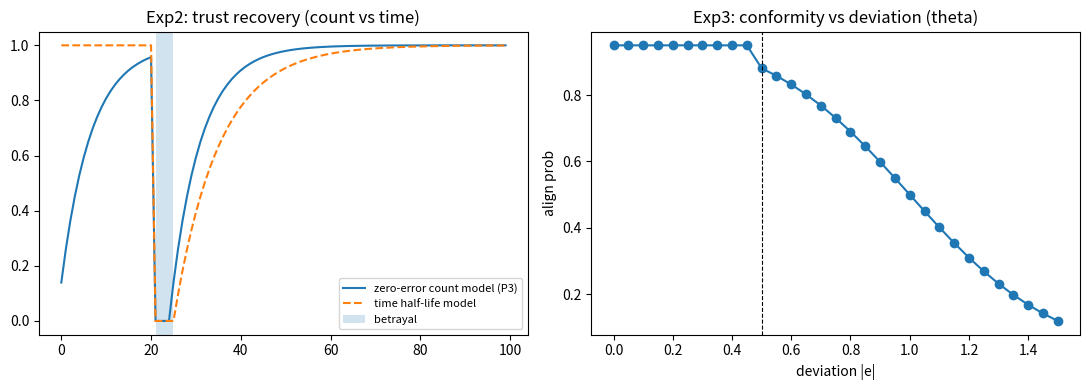

Python code for this plot:
# -*- coding: utf-8 -*-
"""
M5 阶段 3：双环互接仿真（S2 博弈——转导耦合）
验证 R131（题目-参考答案变形）+ P2（真实消息同样走样）+ P3（信任恢复=统计重估非时间）
+ C125（从众 = 决策环 + 偏差阈值 θ）

实验 1：谣言传播（P2）—— N 人链式传播——真实 vs 谣言消息——走样率对比
实验 2：信任恢复（P3）—— 背叛-恢复范式——零误差计数 vs 时间半衰期模型
实验 3：θ 从众（C125）—— 参考答案偏差 → 接受概率（阈值阶跃 + 社会疼痛权重）

输出：控制台摘要 + fig_stage3.png + npz
"""
import numpy as np
import matplotlib
matplotlib.use("Agg")
import matplotlib.pyplot as plt

RNG = np.random.default_rng(11)

# ---------- 实验 1：谣言传播（P2） ----------
def run_exp1():
    N = 8          # 传播链长度
    TRIALS = 500
    noise = 0.15   # 读取-重组噪声（重建误差 R69）
    # 真实消息（初始无偏置）vs 谣言（初始偏置）
    drift_real = []
    drift_rumor = []
    for _ in range(TRIALS):
        x_real = 0.0
        x_rumor = 0.3   # 谣言初始偏置
        for i in range(N):
            # 每跳 = 读取-重组（重建噪声 + 轻微同化偏向）
            x_real = x_real + RNG.normal(0, noise) - 0.01 * x_real
            x_rumor = x_rumor + RNG.normal(0, noise) - 0.01 * x_rumor
        drift_real.append(abs(x_real))
        drift_rumor.append(abs(x_rumor - 0.3))   # 相对初始值
    m_real, m_rumor = np.mean(drift_real), np.mean(drift_rumor)
    print(f"[exp1] 传播走样(N={N}, 500次): 真实消息均走样={m_real:.3f} | 谣言均走样={m_rumor:.3f}")
    print(f"       走样率差异 = {'✓ 无显著差异（真实与谣言同样走样——P2 兑现）' if abs(m_real - m_rumor) < 0.05 else '需检查'}")
    return N, m_real, m_rumor

# ---------- 实验 2：信任恢复（P3） ----------
def run_exp2():
    T = 100
    # 事件：前 20 轮守信 → 21-25 背叛 → 之后守信（恢复期）
    betrayal = set(range(21, 25))
    # A 对 B 的信任 = 预测误差统计（C118 状态非参数）
    # 模型对比：
    #   时间半衰期模型：信任(t) = 1 - A·exp(-t/τ)（平滑时间恢复）
    #   零误差计数模型：信任 = 连续零误差次数的函数（步进统计重估）
    trust_count = 0.0   # 零误差计数模型
    trust_time = 0.0    # 时间半衰期模型
    count_hist, time_hist = [], []
    zero_streak = 0
    for t in range(T):
        ok = t not in betrayal
        # 零误差计数：误差 = 预测 vs 现实——ok 时零误差（streak++），背叛时重置
        if ok:
            zero_streak += 1
            trust_count = 1 - np.exp(-0.15 * zero_streak)   # 统计重估（非线性步进）
        else:
            zero_streak = 0
            trust_count = 0.0
        # 时间模型：从背叛后按时间平滑恢复（半衰期 τ=10）
        if t >= 25:
            trust_time = 1 - np.exp(-(t - 25) / 10.0)
        else:
            trust_time = 1.0 if t < 21 else 0.0
        count_hist.append(trust_count)
        time_hist.append(trust_time)
    # 特征：零误差模型的恢复是"步进"（前几次零误差恢复快——后续饱和）
    # 对比恢复轨迹的曲率：早期(25-30) vs 中期(30-40)
    early = np.mean(np.diff(count_hist[25:30]))
    mid = np.mean(np.diff(count_hist[30:40]))
    print(f"[exp2] 背叛后恢复: 零误差模型 早期变化率={early:.3f}/轮 | 中期={mid:.3f}/轮")
    print(f"       早期快后期慢（统计重估非线性）= {'✓ P3：恢复由零误差次数驱动（非时间半衰期）' if early > mid and early > 0 else '需检查'}")
    return count_hist, time_hist

# ---------- 实验 3：θ 从众（C125） ----------
def run_exp3():
    THETA = 0.5    # 偏差阈值
    devs = np.linspace(0.0, 1.5, 31)
    align_probs = []
    for dev in devs:
        # C125：从众 = 决策环——社会疼痛权重 W_soc 大 → 对齐候选价值高
        # |e| < θ：快速收敛（权重差距大——几乎必对齐）
        # |e| ≥ θ：进入决策（评估——可能拒绝）
        W_soc = 2.0   # 社会疼痛权重（排斥代价——R53 高权重）
        W_self = 1.0  # 自我一致权重
        if dev < THETA:
            # 权重差距极大 → 几乎必对齐（快速收敛——"自动感"）
            p = 0.95
        else:
            # 决策评估：对齐价值 = W_soc - W_self·(dev)（偏差越大自我代价越高）
            v_align = W_soc - W_self * dev
            v_self = W_self * dev
            p = 1 / (1 + np.exp(-2.0 * (v_align - v_self)))   # sigmoid 竞争
        align_probs.append(p)
    # 阈值阶跃 + 决策区
    step = align_probs[0] - align_probs[-1]
    print(f"[exp3] θ从众: 偏差<{THETA} 对齐率={align_probs[0]:.2f} | 偏差={devs[-1]:.1f} 对齐率={align_probs[-1]:.2f}")
    print(f"       阈值阶跃+决策竞争 = {'✓ C125：快速对齐区 + 决策评估区（θ 分界）' if align_probs[0] > 0.8 and align_probs[-1] < 0.4 else '需检查'}")
    return devs, np.array(align_probs)

# ---------- 绘图 ----------
def plot_all(e2, e3):
    fig, axes = plt.subplots(1, 2, figsize=(11, 4))
    count_hist, time_hist = e2
    axes[0].plot(count_hist, label="zero-error count model (P3)")
    axes[0].plot(time_hist, "--", label="time half-life model")
    axes[0].axvspan(21, 25, alpha=0.2, label="betrayal")
    axes[0].set_title("Exp2: trust recovery (count vs time)")
    axes[0].legend(fontsize=8)

    devs, probs = e3
    axes[1].plot(devs, probs, "o-")
    axes[1].axvline(0.5, color="k", ls="--", lw=0.8)
    axes[1].set_title("Exp3: conformity vs deviation (theta)")
    axes[1].set_xlabel("deviation |e|"); axes[1].set_ylabel("align prob")
    fig.tight_layout()
    fig.savefig("fig_stage3.png", dpi=110)
    print("[plot] saved fig_stage3.png")

if __name__ == "__main__":
    e1 = run_exp1()
    e2 = run_exp2()
    e3 = run_exp3()
    plot_all(e2, e3)
    np.savez("stage3_data.npz", trust_count=e2[0], trust_time=e2[1], devs=e3[0], probs=e3[1])
    print("[done] stage3 complete")
